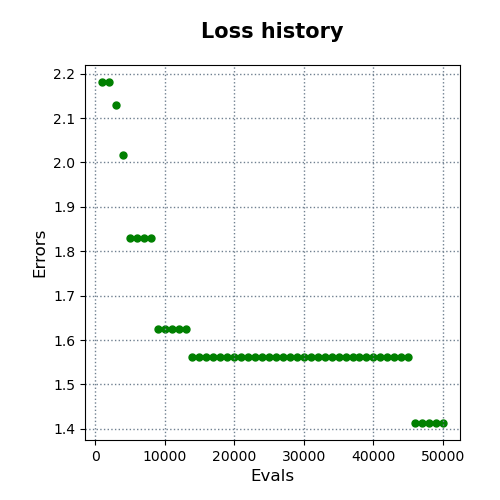

Values plotted in this chart, from the file beside it:
evals, errors
1000, 2.181
2000, 2.181
3000, 2.129
4000, 2.017
5000, 1.831
6000, 1.831
7000, 1.831
8000, 1.831
9000, 1.624
10000, 1.624
11000, 1.624
12000, 1.624
13000, 1.624
14000, 1.563
15000, 1.563
16000, 1.563
17000, 1.563
18000, 1.563
19000, 1.563
20000, 1.563
21000, 1.563
22000, 1.563
23000, 1.563
24000, 1.563
25000, 1.563
26000, 1.563
27000, 1.563
28000, 1.563
29000, 1.563
30000, 1.563
31000, 1.563
32000, 1.563
33000, 1.563
34000, 1.563
35000, 1.563
36000, 1.563
37000, 1.563
38000, 1.563
39000, 1.563
40000, 1.563
41000, 1.563
42000, 1.563
43000, 1.563
44000, 1.563
45000, 1.563
46000, 1.413
47000, 1.413
48000, 1.413
49000, 1.413
50000, 1.413
